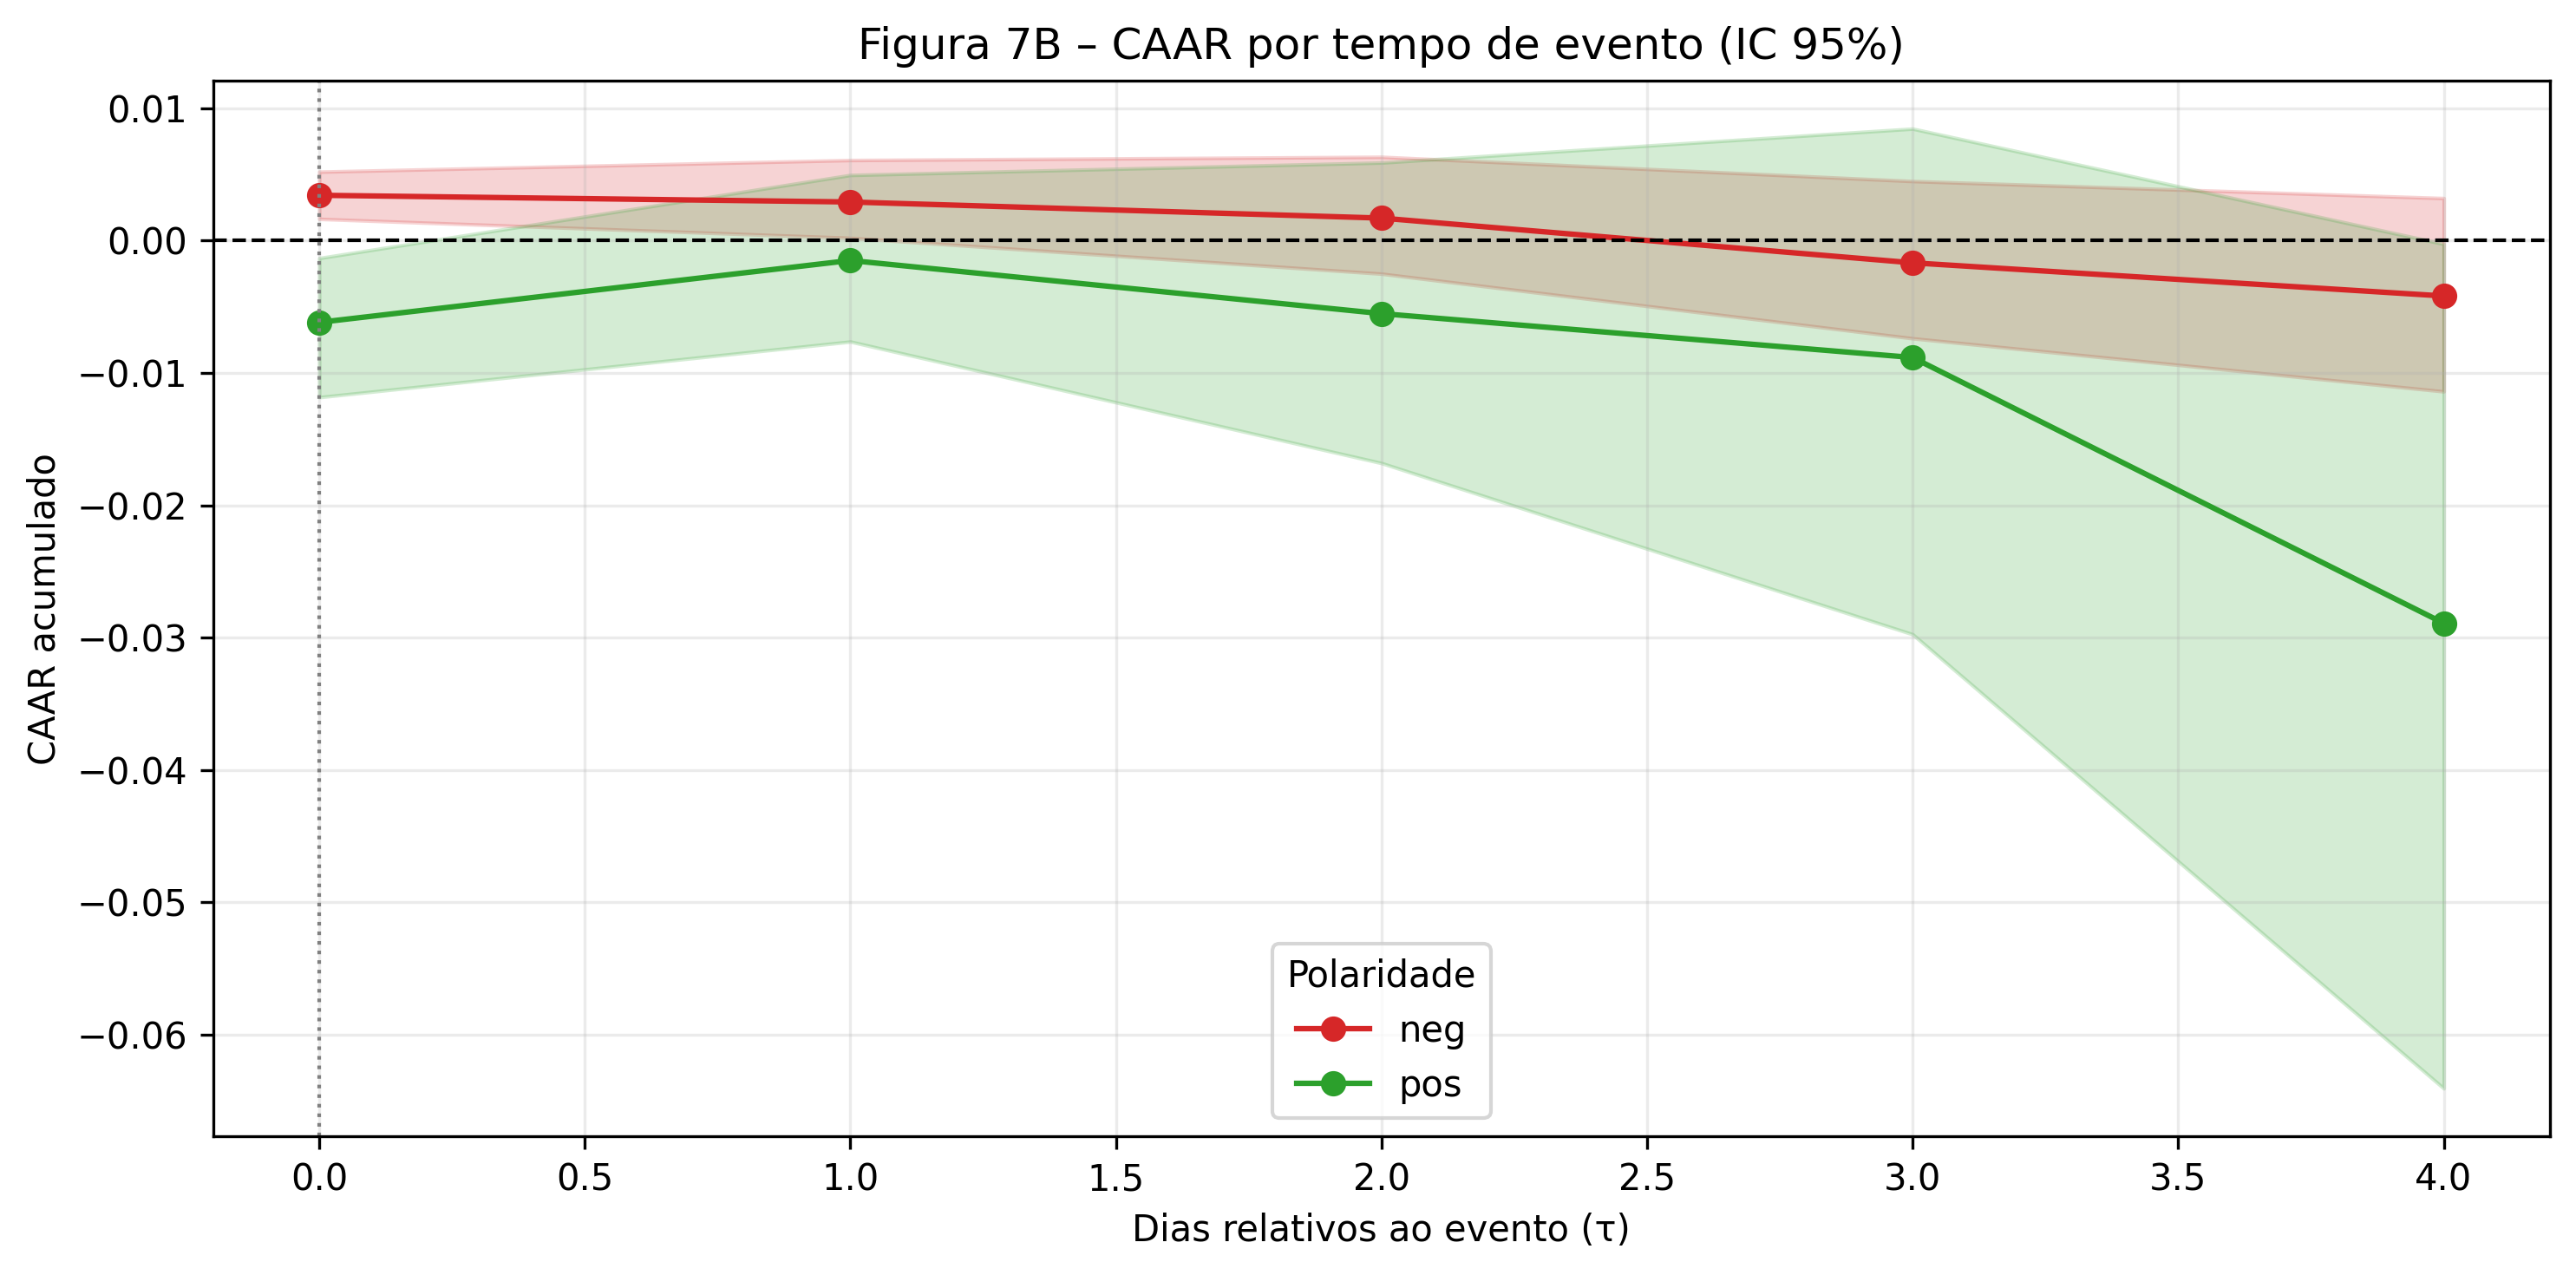

The table this chart was drawn from, first rows:
tau, n_boot, caar_neg_mean, caar_neg_ci_low, caar_neg_ci_high, n_events_neg, caar_pos_mean, caar_pos_ci_low, caar_pos_ci_high, n_events_pos
0, 1000, 0.003421, 0.001635, 0.005203, 135, -0.006179, -0.01183, -0.001323, 135
1, 1000, 0.002915, 0.0002037, 0.006081, 89, -0.001503, -0.007633, 0.004953, 104
2, 1000, 0.001697, -0.002504, 0.006326, 62, -0.005518, -0.01681, 0.005891, 73
3, 1000, -0.001682, -0.007386, 0.004492, 49, -0.008836, -0.02975, 0.008455, 41
4, 1000, -0.004187, -0.0114, 0.003207, 24, -0.02891, -0.06405, -0.0002552, 15
